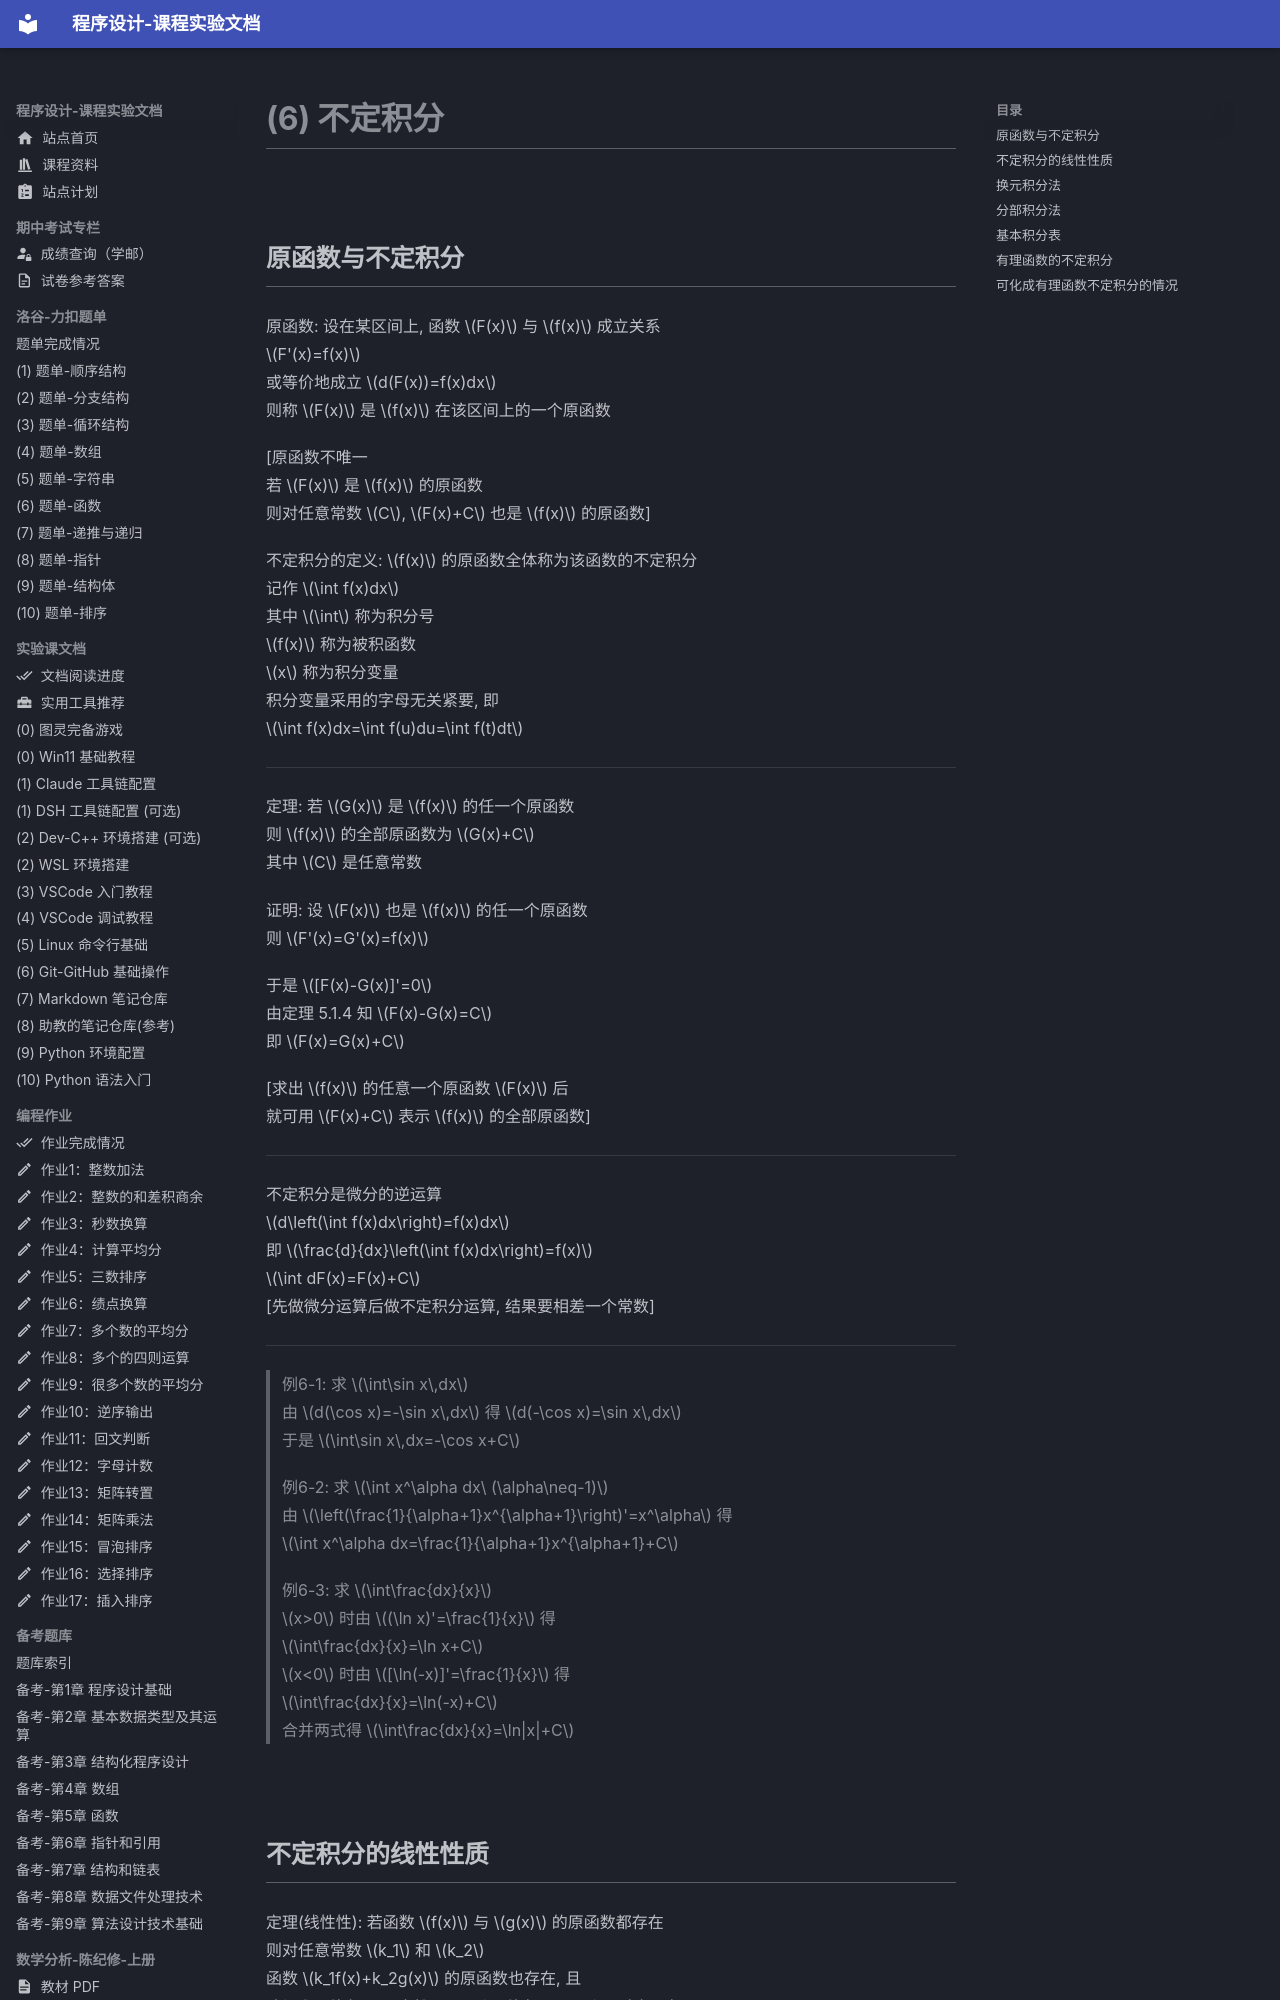

repository: EthanCaol/Mind-City-Course · page: math-analysis/06-indefinite-integral/index.html · generator: mkdocs




## 原函数与不定积分

原函数: 设在某区间上, 函数 $F(x)$ 与 $f(x)$ 成立关系
$F'(x)=f(x)$
或等价地成立 $d(F(x))=f(x)dx$
则称 $F(x)$ 是 $f(x)$ 在该区间上的一个原函数

[原函数不唯一
若 $F(x)$ 是 $f(x)$ 的原函数
则对任意常数 $C$, $F(x)+C$ 也是 $f(x)$ 的原函数]

不定积分的定义: $f(x)$ 的原函数全体称为该函数的不定积分
记作 $\int f(x)dx$
其中 $\int$ 称为积分号
$f(x)$ 称为被积函数
$x$ 称为积分变量
积分变量采用的字母无关紧要, 即
$\int f(x)dx=\int f(u)du=\int f(t)dt$

------

定理: 若 $G(x)$ 是 $f(x)$ 的任一个原函数
则 $f(x)$ 的全部原函数为 $G(x)+C$
其中 $C$ 是任意常数

证明: 设 $F(x)$ 也是 $f(x)$ 的任一个原函数
则 $F'(x)=G'(x)=f(x)$

于是 $[F(x)-G(x)]'=0$
由定理 5.1.4 知 $F(x)-G(x)=C$
即 $F(x)=G(x)+C$

[求出 $f(x)$ 的任意一个原函数 $F(x)$ 后
就可用 $F(x)+C$ 表示 $f(x)$ 的全部原函数]

------

不定积分是微分的逆运算
$d\left(\int f(x)dx\right)=f(x)dx$
即 $\frac{d}{dx}\left(\int f(x)dx\right)=f(x)$
$\int dF(x)=F(x)+C$
[先做微分运算后做不定积分运算, 结果要相差一个常数]

------

> 例6-1: 求 $\int\sin x\,dx$
> 由 $d(\cos x)=-\sin x\,dx$ 得 $d(-\cos x)=\sin x\,dx$
> 于是 $\int\sin x\,dx=-\cos x+C$

> 例6-2: 求 $\int x^\alpha dx\ (\alpha\neq-1)$
> 由 $\left(\frac{1}{\alpha+1}x^{\alpha+1}\right)'=x^\alpha$ 得
> $\int x^\alpha dx=\frac{1}{\alpha+1}x^{\alpha+1}+C$

> 例6-3: 求 $\int\frac{dx}{x}$
> $x>0$ 时由 $(\ln x)'=\frac{1}{x}$ 得
> $\int\frac{dx}{x}=\ln x+C$
> $x<0$ 时由 $[\ln(-x)]'=\frac{1}{x}$ 得
> $\int\frac{dx}{x}=\ln(-x)+C$
> 合并两式得 $\int\frac{dx}{x}=\ln|x|+C$
